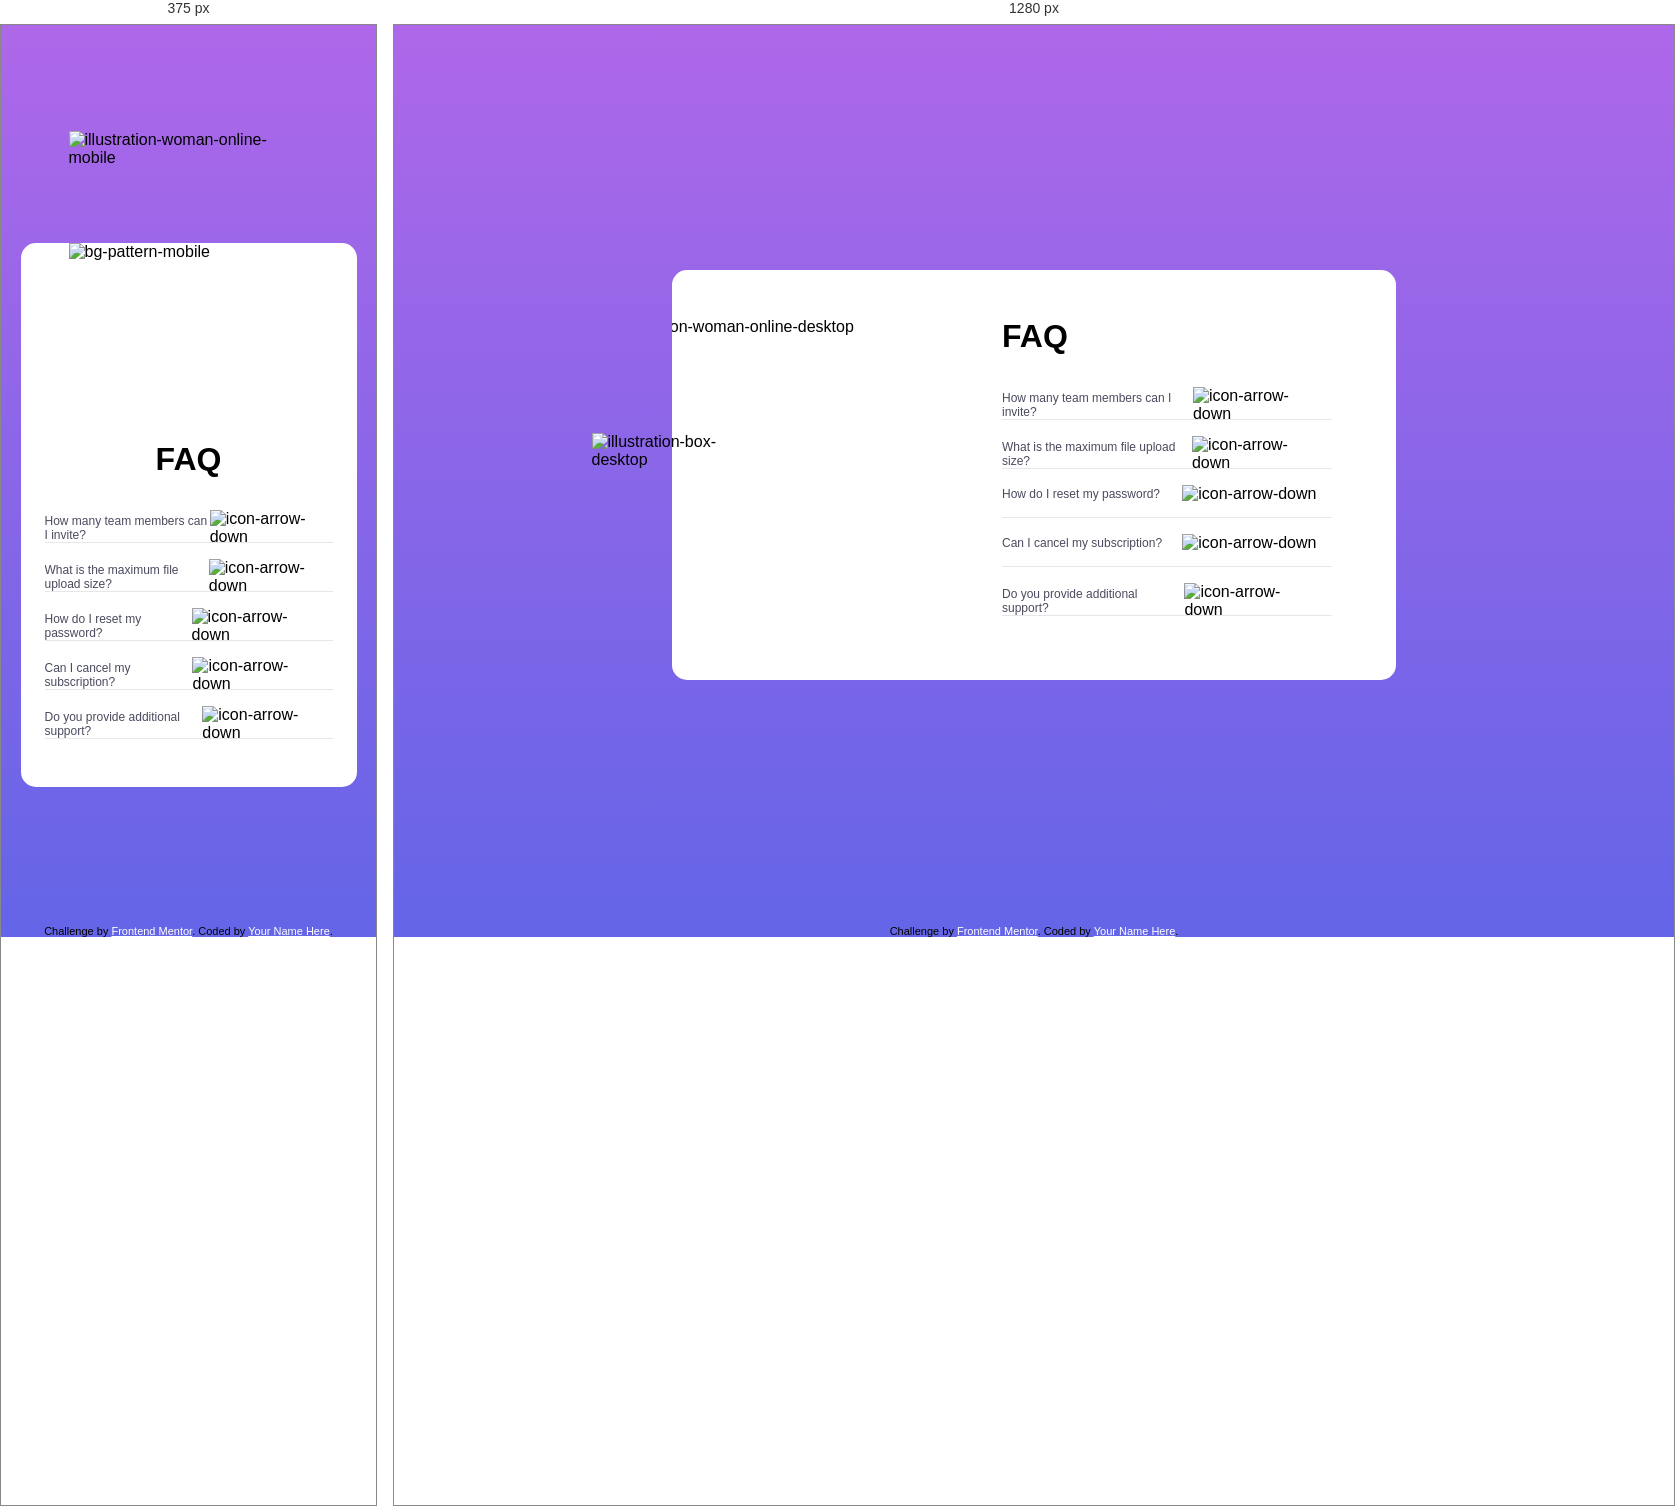
Rendered at 375 px and 1280 px, left to right.

<!-- file: index.html -->
<!DOCTYPE html>
<html lang="en">
<head>
  <meta charset="UTF-8">
  <meta name="viewport" content="width=device-width, initial-scale=1.0"> <!-- displays site properly based on user's device -->

  <link rel="icon" type="image/png" sizes="32x32" href="./images/favicon-32x32.png">
  <link rel="stylesheet" href="./css/style.css">
  <title>Frontend Mentor | FAQ Accordion Card</title>

  <!-- Feel free to remove these styles or customise in your own stylesheet 👍 -->
  <style>
    
  </style>
</head>
<body>
  <main>
    
    <div class="container">
      <img src="./images/illustration-box-desktop.svg" alt="illustration-box-desktop" class="box">
      <div class="col-1">
        <img src="./images/bg-pattern-desktop.svg" alt="bg-pattern-desktop" class="bg-pattern">
        <img src="images/illustration-woman-online-desktop.svg" alt="illustration-woman-online-desktop" 
        class="woman">
        <img src="./images/bg-pattern-mobile.svg" alt="bg-pattern-mobile" class="bg-mobile">
        <img src="./images/illustration-woman-online-mobile.svg" alt="illustration-woman-online-mobile" class="woman-mobile">
      </div>
      <div class="col-2">
        <h1>FAQ</h1>
        <div class="faq-container">
          <div class="question-container">
            <p class="question">How many team members can I invite?</p>
            <img src="./images/icon-arrow-down.svg" alt="icon-arrow-down" class="btn" class="btn">
          </div>
          <p>You can invite up to 2 additional users on the Free plan. There is no limit on team members for the Premium plan.</p>
        </div>
        <div class="faq-container">
          <div class="question-container">
            <p class="question">What is the maximum file upload size?</p>
            <img src="./images/icon-arrow-down.svg" alt="icon-arrow-down" class="btn">
          </div>
          <p>No more than 2GB. All files in your account must fit your allotted storage space.</p>
        </div>
        <div class="faq-container">
          <div class="question-container">
            <p class="question">How do I reset my password?</p>
            <img src="./images/icon-arrow-down.svg" alt="icon-arrow-down" class="btn">
          </div>
          <p>Click “Forgot password” from the login page or “Change password” from your profile page. A reset link will be emailed to you.</p>
        </div>
        <div class="faq-container">
          <div class="question-container">
            <p class="question">Can I cancel my subscription?</p>
            <img src="./images/icon-arrow-down.svg" alt="icon-arrow-down" class="btn">
          </div>
          <p>Yes! Send us a message and we’ll process your request no questions asked.</p>
        </div>
        <div class="faq-container">
          <div class="question-container">
            <p class="question">Do you provide additional support?</p>
            <img src="./images/icon-arrow-down.svg" alt="icon-arrow-down" class="btn">
          </div>
          <p>Chat and email support is available 24/7. Phone lines are open during normal business hours.</p>
        </div>
      </div>
    </div>
  </main>
  <footer>
    Challenge by <a href="https://www.frontendmentor.io?ref=challenge" target="_blank">Frontend Mentor</a>. 
    Coded by <a href="#">Your Name Here</a>.
  </footer>
  <script src="js/script.js"></script>
</body>
</html>


/* @media block from style.css */
@media screen and (max-width: 900px){
    .container{
        flex-direction: column;
        max-width: 21rem;
        height: 34rem;
        margin-top: 5rem;
    }
    .bg-pattern , .woman , .box{
        display: none;
    }
    .bg-mobile , .woman-mobile{
        display: block;
        position: absolute;
    }
    .woman-mobile{
        left: 3rem;
        top: -7rem;
        max-width: 15rem;
    }
    .bg-mobile{
        left: 3rem;
    }
    h1{
        text-align: center;
    }
    .col-1{
        overflow: visible;
    }
    .col-2{
        padding: 2rem 1.5rem;
    }
    p:nth-child(2){
        max-width: 80%;
    }
    
}